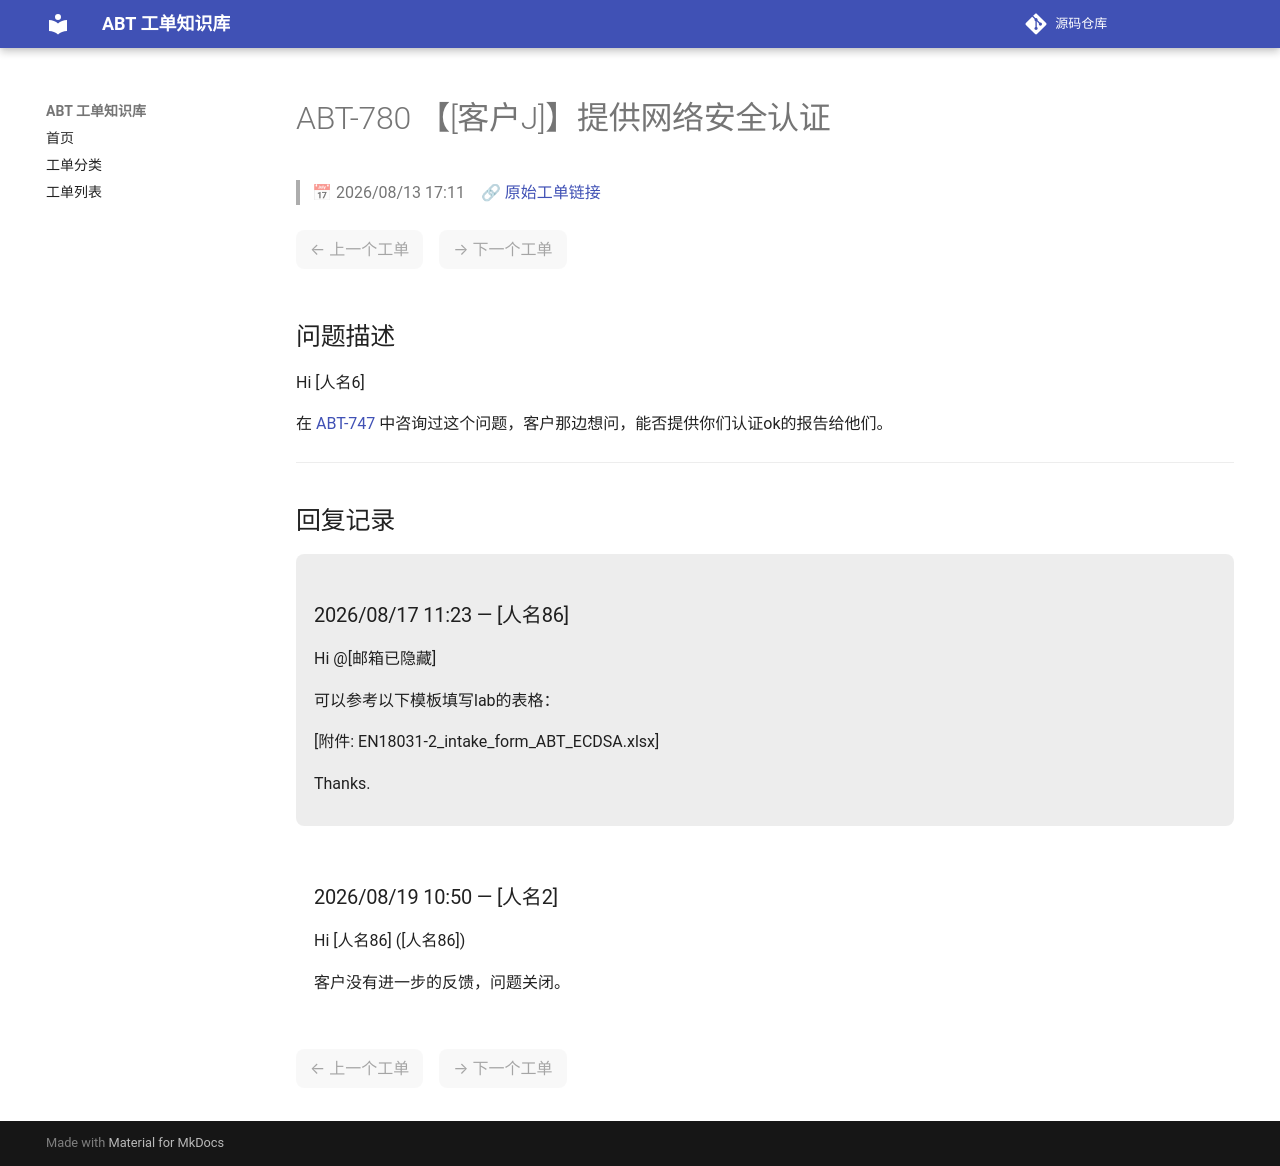

repository: luckycee/airoha-kb · page: tickets/ABT-780/index.html · generator: mkdocs

---
id: ABT-780
title: "【[客户J]】提供网络安全认证"
date: 2026/08/13 17:11
status: Closed
source: https://eservice.airoha.com.tw/servicedesk/customer/portal/1038/MIUIX1565-780
---

# ABT-780 【[客户J]】提供网络安全认证

> 📅 2026/08/13 17:11　🔗 [原始工单链接](https://eservice.airoha.com.tw/servicedesk/customer/portal/1038/MIUIX1565-780)

<div class="ticket-nav" markdown="1">

<span class="nav-disabled">← 上一个工单</span>　<span class="nav-disabled">→ 下一个工单</span>

</div>

## 问题描述

Hi [人名6]

在 [ABT-747](ABT-747.md) 中咨询过这个问题，客户那边想问，能否提供你们认证ok的报告给他们。

---

## 回复记录

<div class="reply odd" markdown="1">

### 2026/08/17 11:23 — [人名86]

Hi @[邮箱已隐藏] 

可以参考以下模板填写lab的表格：

[附件: EN18031-2_intake_form_ABT_ECDSA.xlsx]

 

Thanks.

</div>

<div class="reply even" markdown="1">

### 2026/08/19 10:50 — [人名2]

Hi [人名86] ([人名86])



客户没有进一步的反馈，问题关闭。

</div>

<div class="ticket-nav" markdown="1">

<span class="nav-disabled">← 上一个工单</span>　<span class="nav-disabled">→ 下一个工单</span>

</div>
